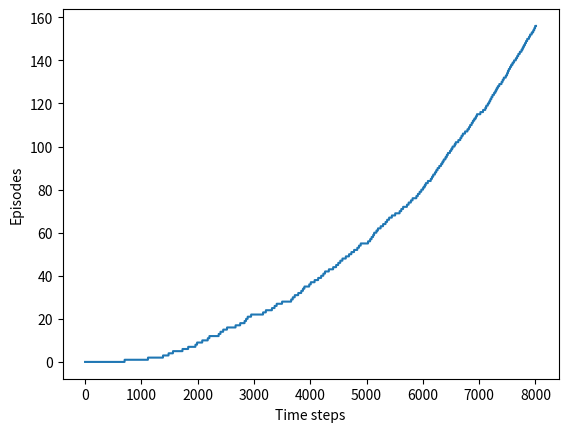

Write the Python code that produced this figure.
#!/usr/bin/env python3
"""Example 6.5, page 130"""

import random
import copy

import numpy as np
from numpy import argmax
import matplotlib.pyplot as plt


class WindyGridworld:

    def __init__(self, world_dimesions, actions, start_position, goal_position):
        # world limits
        self.max_x, self.max_y = world_dimesions[0] - 1, world_dimesions[1] - 1

        self.start = start_position
        self.goal = goal_position

        self.wind = [0, 0, 0, 1, 1, 1, 2, 2, 1, 0]

        # Actions: up, down, right, left
        self.actions = copy.copy(actions)

    def step(self, state, action):

        x, y = state

        # Wind impact
        y += self.wind[x]

        # Change the coordinate by the selected action
        action_x, action_y = self.actions[action]

        # Stay inside
        x = np.clip(x + action_x, 0, self.max_x)
        y = np.clip(y + action_y, 0, self.max_y)
        reward = -1

        return (x, y), reward


def eps_greedy_policy(q, state, actions, eps=0.1):

    # exploitation
    if random.random() > eps:
        action = argmax(q[state[0], state[1]])
    # exploration
    else:
        action = random.randint(0, len(actions) - 1)

    return action


def sarsa_step(world, q, state, action, alpha=0.5, eps=0.1):

    next_state, reward = world.step(state, action)
    next_action = eps_greedy_policy(q, next_state, world.actions, eps=eps)

    # State, action
    x0, y0, z0 = state[0], state[1], action

    # State', action'
    x1, y1, z1 = next_state[0], next_state[1], next_action
    q[x0, y0, z0] += alpha * (reward + q[x1, y1, z1] - q[x0, y0, z0])

    state, action = next_state, next_action

    return state, action, reward


def sarsa_windy(world, q, alpha=0.5, timesteps=8000, eps=0.1):
    episode_counter = 0
    step_counter = 0
    timestep_seq = list()
    episodes_seq = list()

    while step_counter < timesteps:
        state = copy.copy(world.start)
        action = eps_greedy_policy(q, state, world.actions, eps=eps)

        while state != world.goal:
            state, action, _ = sarsa_step(world, q, state, action, alpha=alpha)

            step_counter += 1
            timestep_seq.append(step_counter)
            episodes_seq.append(episode_counter)

        episode_counter += 1

    return timestep_seq, episodes_seq


def solve_world(actions, world_type):
    dim = 10, 7
    start = 0, 3
    goal = 7, 3
    state_action_dim = *dim, len(actions)

    world = world_type(dim, actions, start, goal)
    q = np.zeros(state_action_dim)
    x, y = sarsa_windy(world, q)

    plt.plot(x, y)
    plt.xlabel('Time steps')
    plt.ylabel('Episodes')
    plt.show()


if __name__ == '__main__':
    actions = [(0, 1), (0, -1), (1, 0), (-1, 0)]
    solve_world(actions, WindyGridworld)
